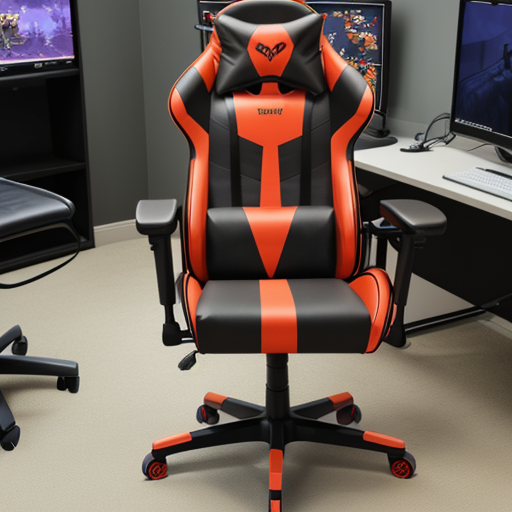
Generation parameters embedded in this image by AUTOMATIC1111 Stable Diffusion web UI or a fork of it (Forge, ...) (PNG 'parameters' text chunk):
gaming chair, face view
Steps: 20, Sampler: DPM++ 2M, Schedule type: Karras, CFG scale: 7, Seed: 4036238611, Size: 512x512, Model hash: 879db523c3, Model: dreamshaper_8, Clip skip: 2, Version: v1.9.0